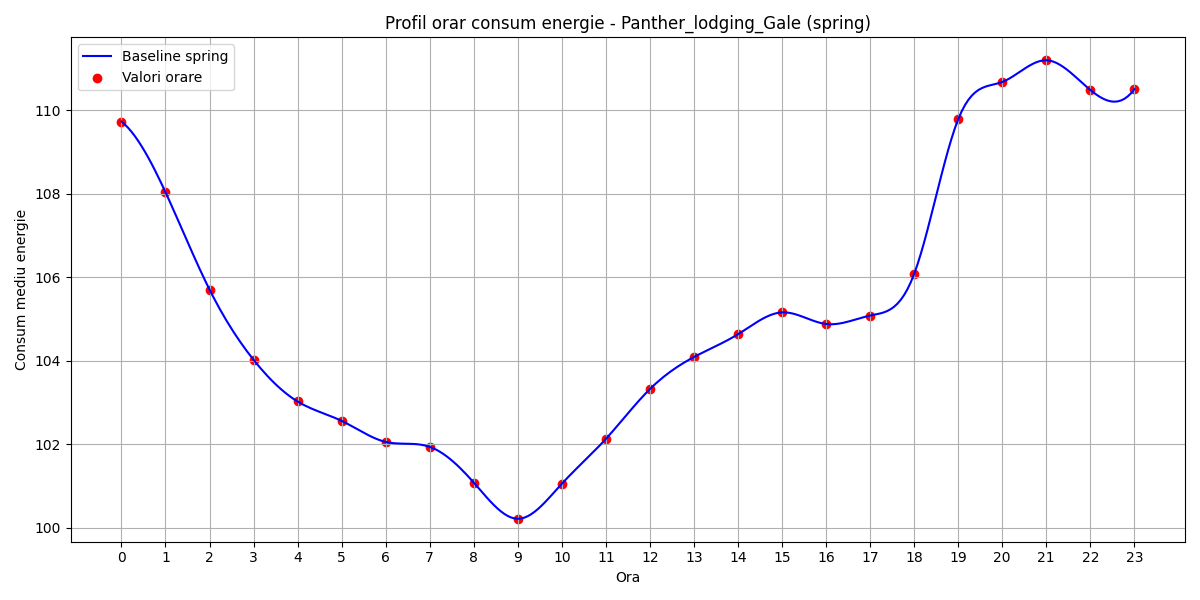

The table this chart was drawn from, first rows:
hour, B(t)
0, 109.7
1, 108
2, 105.7
3, 104
4, 103
5, 102.6
6, 102.1
7, 101.9
8, 101.1
9, 100.2
10, 101.1
11, 102.1
12, 103.3
13, 104.1
14, 104.6
15, 105.2
16, 104.9
17, 105.1
18, 106.1
19, 109.8
20, 110.7
21, 111.2
22, 110.5
23, 110.5
